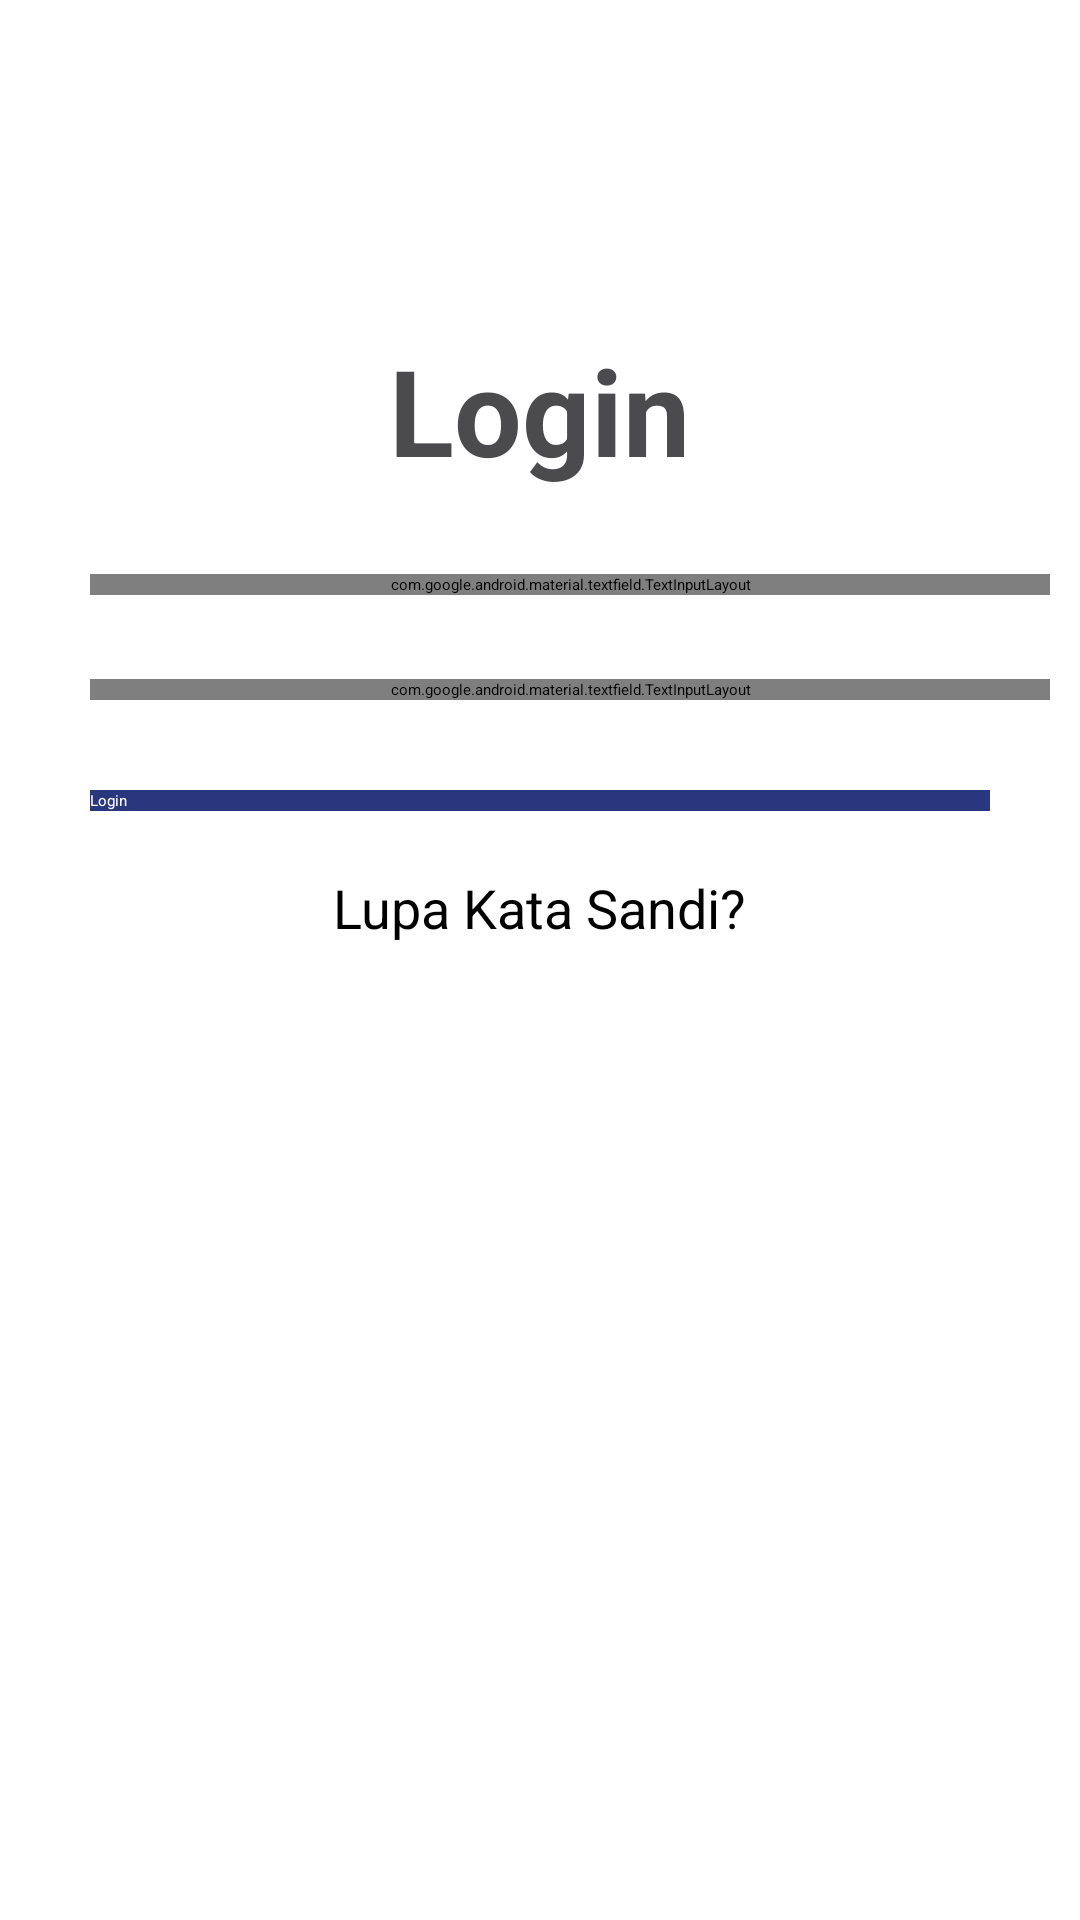

Here is an Android app screen rendered from its layout file. Give the layout XML and the strings, colors and styles it references.
<!-- AndroidManifest.xml: application theme AppTheme.NoActionBar -->
<!-- res/layout/login.xml -->
<?xml version="1.0" encoding="utf-8"?>
<ScrollView
    xmlns:android="http://schemas.android.com/apk/res/android"
    xmlns:app="http://schemas.android.com/apk/res-auto"
    xmlns:tools="http://schemas.android.com/tools"
    android:layout_width="match_parent"
    android:layout_height="match_parent"
    tools:context=".Login">

    <LinearLayout
        android:layout_width="match_parent"
        android:layout_height="match_parent"
        android:layout_margin="10dp"
        android:orientation="vertical">

        <TextView
            android:layout_width="wrap_content"
            android:layout_height="wrap_content"
            android:text="Login"
            android:textSize="40dp"
            android:textStyle="bold"
            android:textColor="@color/hitam"
            android:layout_gravity="center"
            android:layout_marginTop="100dp"/>


        <LinearLayout
            android:layout_width="match_parent"
            android:layout_height="wrap_content"
            android:orientation="vertical"
            android:paddingTop="20dp"
            android:paddingBottom="20dp">


            <LinearLayout
                android:layout_width="match_parent"
                android:layout_height="wrap_content"
                android:orientation="horizontal"
                >

                <ImageView
                    android:layout_width="wrap_content"
                    android:layout_height="wrap_content"
                    android:background="@drawable/mail"
                    android:layout_gravity="center"
                    android:layout_marginLeft="20dp"
                    />

                <android.support.design.widget.TextInputLayout
                    android:layout_width="match_parent"
                    android:layout_height="wrap_content"
                    android:layout_marginTop="8dp">

                    <EditText
                        android:id="@+id/email"
                        android:layout_width="match_parent"
                        android:layout_height="wrap_content"
                        android:layout_marginLeft="10dp"
                        android:layout_marginRight="20dp"
                        android:hint="NIP Pegawai"/>

                </android.support.design.widget.TextInputLayout>

            </LinearLayout>

            <LinearLayout
                android:layout_width="match_parent"
                android:layout_height="wrap_content"
                android:orientation="horizontal"
                android:layout_marginTop="20dp">

                <ImageView
                    android:layout_width="wrap_content"
                    android:layout_height="wrap_content"
                    android:background="@drawable/lock"
                    android:layout_gravity="center"
                    android:layout_marginLeft="20dp"
                    />


                <android.support.design.widget.TextInputLayout
                    android:layout_width="match_parent"
                    android:layout_height="wrap_content"
                    android:layout_marginTop="8dp">

                    <EditText
                        android:id="@+id/password"
                        android:layout_width="match_parent"
                        android:layout_height="wrap_content"
                        android:layout_marginLeft="10dp"
                        android:layout_marginRight="20dp"
                        android:hint="Kata Sandi"
                        android:inputType="textPassword"/>

                </android.support.design.widget.TextInputLayout>

            </LinearLayout>

            <Button
                android:id="@+id/login"
                android:layout_width="match_parent"
                android:layout_height="wrap_content"
                android:layout_marginTop="30dp"
                android:layout_marginLeft="20dp"
                android:layout_marginRight="20dp"
                android:text="Login"
                android:textColor="@color/putih"
                android:background="@color/colorPrimary"/>

            <TextView
                android:id="@+id/link"
                android:textSize="18dp"
                android:layout_width="wrap_content"
                android:layout_height="wrap_content"
                android:layout_marginTop="20dp"
                android:layout_centerHorizontal="true"
                android:layout_centerVertical="true"
                android:text="Lupa Kata Sandi?"
                android:textAppearance="?android:attr/textAppearanceLarge"
                android:layout_gravity="center"
                android:gravity="center" />


        </LinearLayout>


    </LinearLayout>

</ScrollView>
<!-- resources referenced by this layout -->
<resources>
  <color name="colorPrimary">#29377F</color>
  <color name="hitam">#4B4B4D</color>
  <color name="putih">#ffff</color>
</resources>
